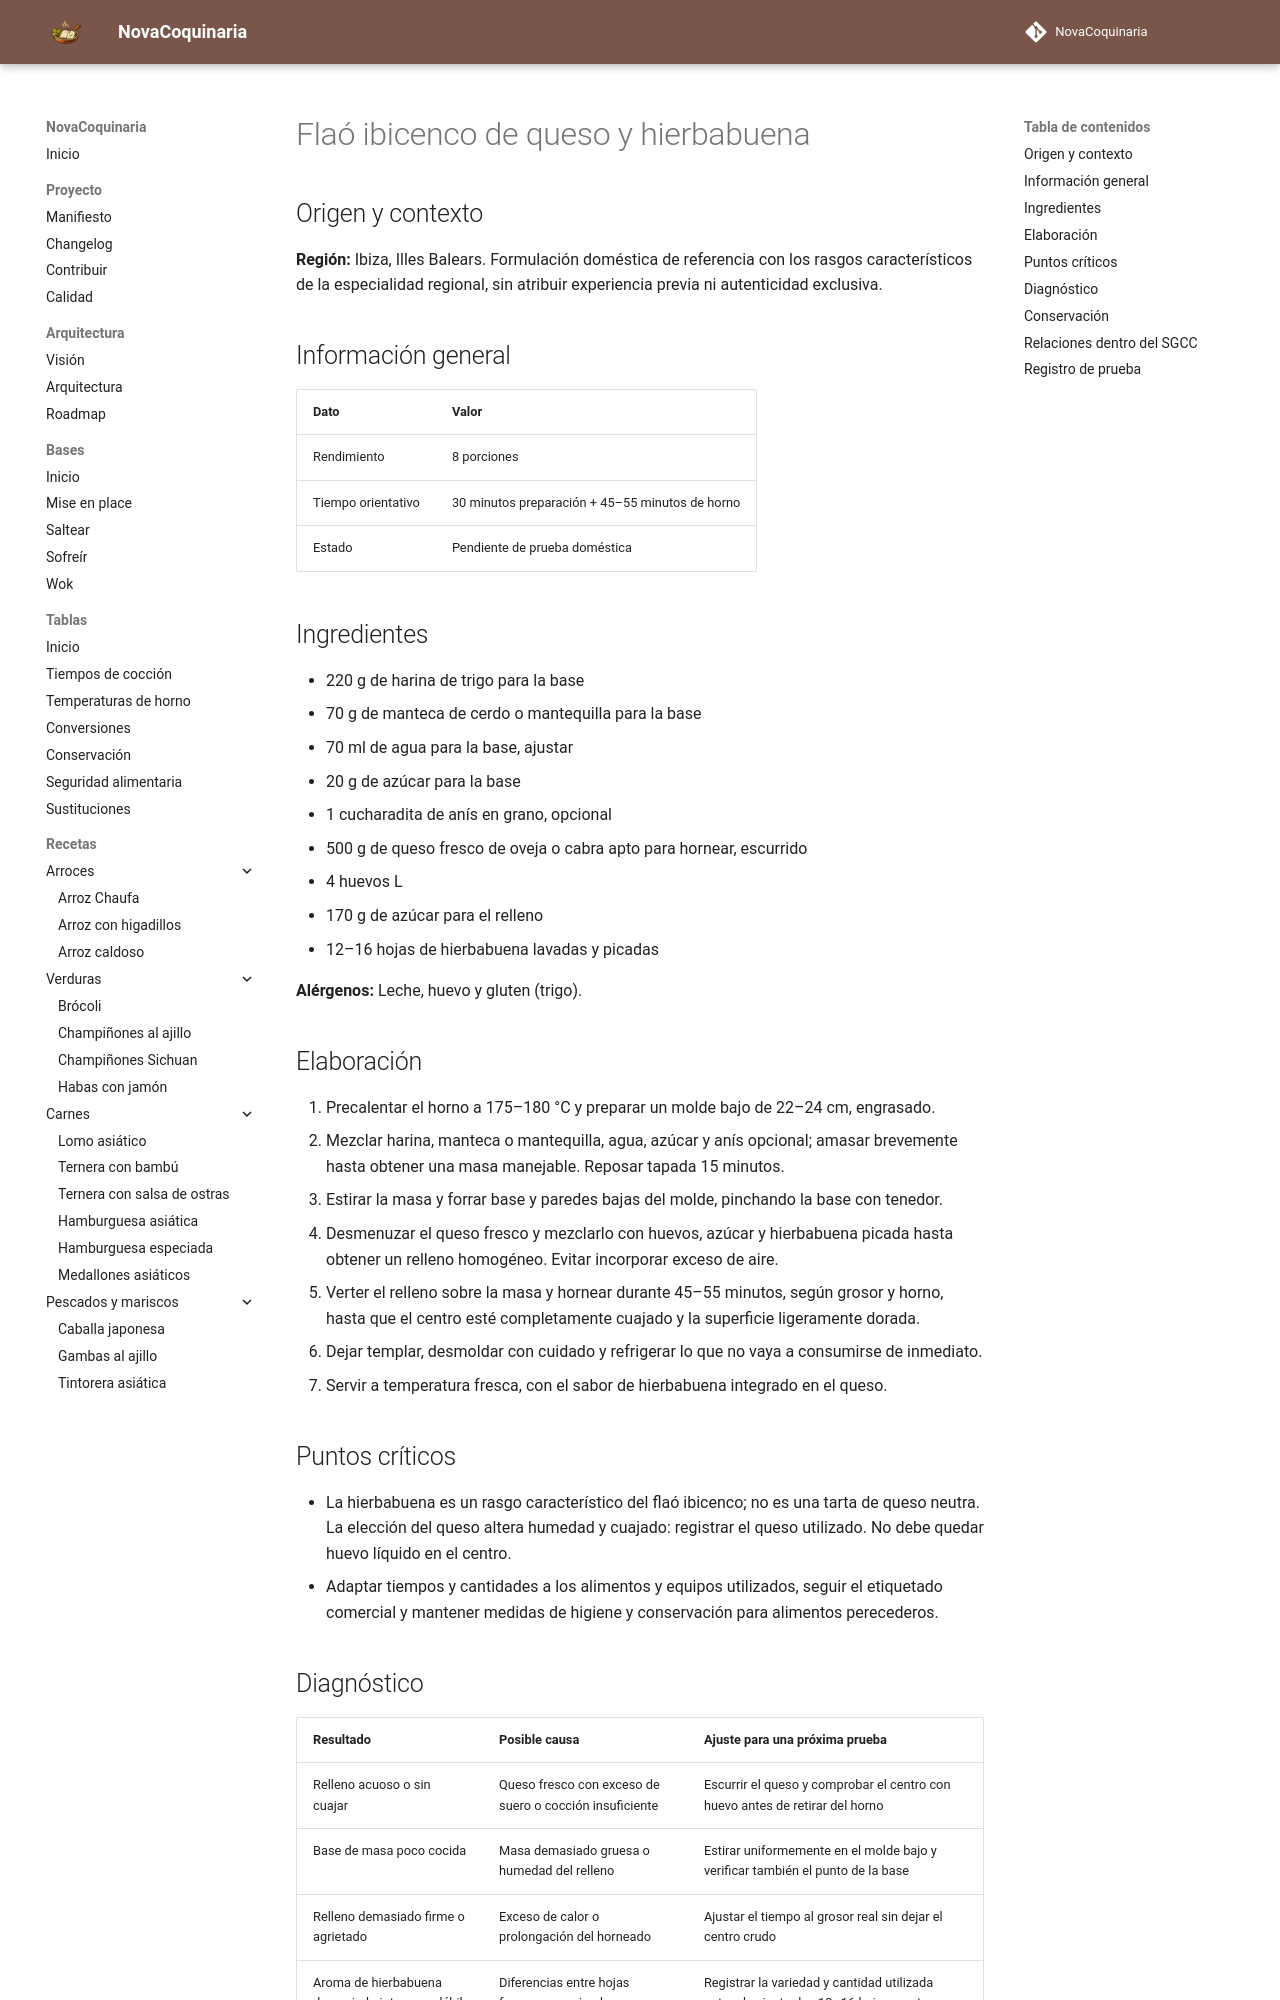

repository: fran-eliot/NovaCoquinaria · page: 08_Postres/flao_ibicenco_de_queso_y_hierbabuena.html · generator: mkdocs

---
id: REC-488
tipo: receta
titulo: Flaó ibicenco de queso y hierbabuena
categoria: Postres
estado: borrador
version: 1.0.1
ultima_revision: 2026-11-22
etiquetas:
  - cocina-espanola
  - tradicional
  - receta-propuesta
  - pendiente-de-prueba
---

# Flaó ibicenco de queso y hierbabuena

## Origen y contexto

**Región:** Ibiza, Illes Balears. Formulación doméstica de referencia con los rasgos característicos de la especialidad regional, sin atribuir experiencia previa ni autenticidad exclusiva.

## Información general

| Dato | Valor |
|---|---|
| Rendimiento | 8 porciones |
| Tiempo orientativo | 30 minutos preparación + 45–55 minutos de horno |
| Estado | Pendiente de prueba doméstica |

## Ingredientes

- 220 g de harina de trigo para la base
- 70 g de manteca de cerdo o mantequilla para la base
- 70 ml de agua para la base, ajustar
- 20 g de azúcar para la base
- 1 cucharadita de anís en grano, opcional
- 500 g de queso fresco de oveja o cabra apto para hornear, escurrido
- 4 huevos L
- 170 g de azúcar para el relleno
- 12–16 hojas de hierbabuena lavadas y picadas

**Alérgenos:** Leche, huevo y gluten (trigo).

## Elaboración

1. Precalentar el horno a 175–180 °C y preparar un molde bajo de 22–24 cm, engrasado.
2. Mezclar harina, manteca o mantequilla, agua, azúcar y anís opcional; amasar brevemente hasta obtener una masa manejable. Reposar tapada 15 minutos.
3. Estirar la masa y forrar base y paredes bajas del molde, pinchando la base con tenedor.
4. Desmenuzar el queso fresco y mezclarlo con huevos, azúcar y hierbabuena picada hasta obtener un relleno homogéneo. Evitar incorporar exceso de aire.
5. Verter el relleno sobre la masa y hornear durante 45–55 minutos, según grosor y horno, hasta que el centro esté completamente cuajado y la superficie ligeramente dorada.
6. Dejar templar, desmoldar con cuidado y refrigerar lo que no vaya a consumirse de inmediato.
7. Servir a temperatura fresca, con el sabor de hierbabuena integrado en el queso.

## Puntos críticos

- La hierbabuena es un rasgo característico del flaó ibicenco; no es una tarta de queso neutra. La elección del queso altera humedad y cuajado: registrar el queso utilizado. No debe quedar huevo líquido en el centro.
- Adaptar tiempos y cantidades a los alimentos y equipos utilizados, seguir el etiquetado comercial y mantener medidas de higiene y conservación para alimentos perecederos.
